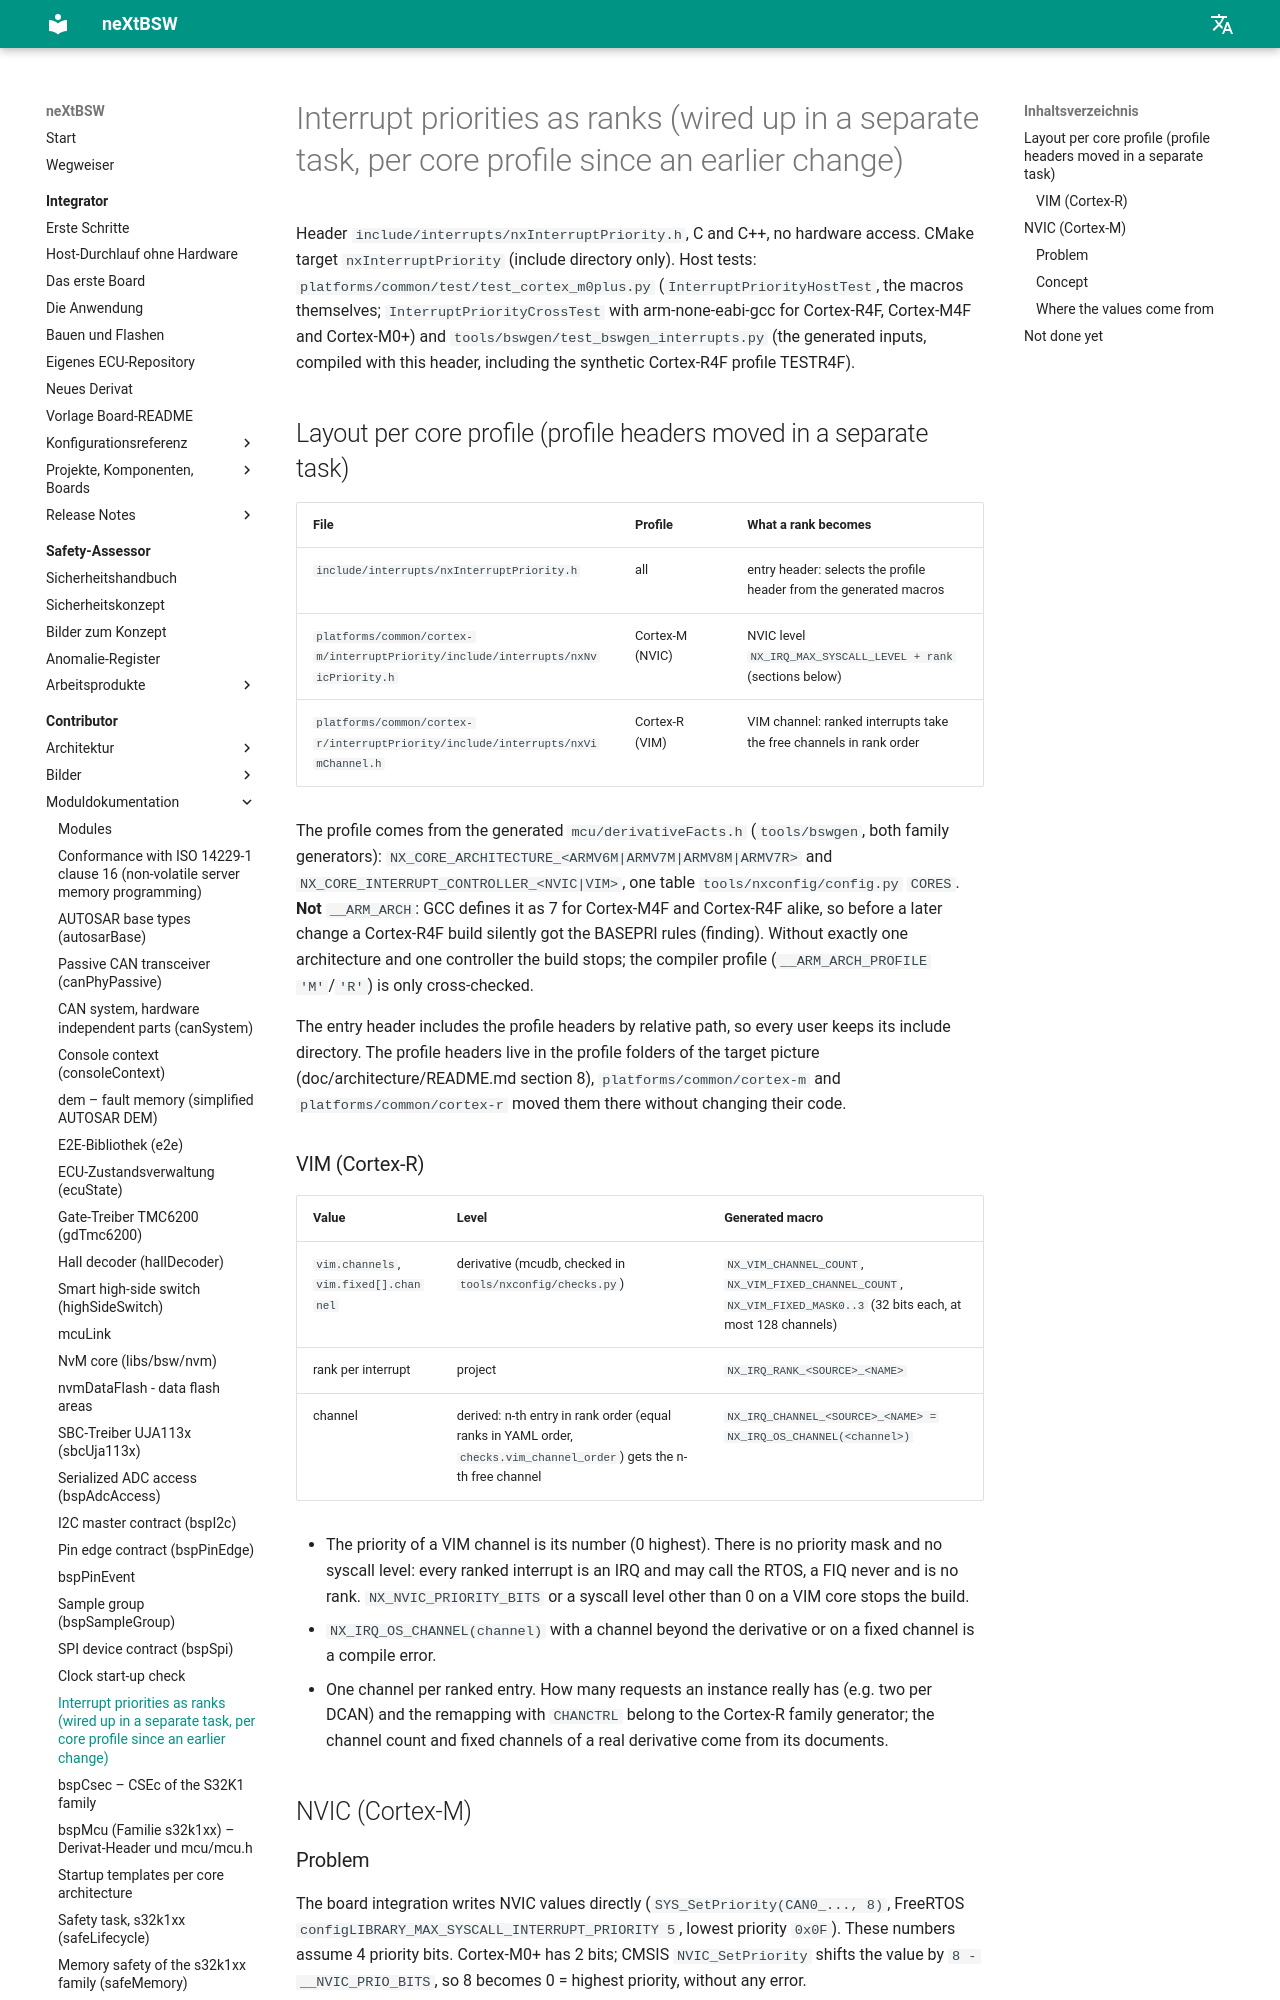

repository: danielsimonreinhardt/neXtBSW · page: 1.0.0/platforms/common/interruptPriority/index.html · generator: mkdocs

# Interrupt priorities as ranks (PLAT-10, wired up in PLAT-21, per core profile since ARCH-24)

Header `include/interrupts/nxInterruptPriority.h`, C and C++, no hardware access. CMake target
`nxInterruptPriority` (include directory only). Host tests: `platforms/common/test/test_cortex_m0plus.py`
(`InterruptPriorityHostTest`, the macros themselves; `InterruptPriorityCrossTest` with arm-none-eabi-gcc for
Cortex-R4F, Cortex-M4F and Cortex-M0+) and `tools/bswgen/test_bswgen_interrupts.py` (the generated inputs, compiled
with this header, including the synthetic Cortex-R4F profile TESTR4F).

## Layout per core profile (ARCH-24, profile headers moved in ARCH-25)

| File | Profile | What a rank becomes |
|---|---|---|
| `include/interrupts/nxInterruptPriority.h` | all | entry header: selects the profile header from the generated macros |
| `platforms/common/cortex-m/interruptPriority/include/interrupts/nxNvicPriority.h` | Cortex-M (NVIC) | NVIC level `NX_IRQ_MAX_SYSCALL_LEVEL + rank` (sections below) |
| `platforms/common/cortex-r/interruptPriority/include/interrupts/nxVimChannel.h` | Cortex-R (VIM) | VIM channel: ranked interrupts take the free channels in rank order |

The profile comes from the generated `mcu/derivativeFacts.h` (`tools/bswgen`, both family generators):
`NX_CORE_ARCHITECTURE_<ARMV6M|ARMV7M|ARMV8M|ARMV7R>` and `NX_CORE_INTERRUPT_CONTROLLER_<NVIC|VIM>`, one table
`tools/nxconfig/config.py` `CORES`. **Not** `__ARM_ARCH`: GCC defines it as 7 for Cortex-M4F and Cortex-R4F alike, so
before ARCH-24 a Cortex-R4F build silently got the BASEPRI rules (finding ARCH-19). Without exactly one architecture
and one controller the build stops; the compiler profile (`__ARM_ARCH_PROFILE` `'M'`/`'R'`) is only cross-checked.

The entry header includes the profile headers by relative path, so every user keeps its include directory. The
profile headers live in the profile folders of the target picture (doc/architecture/README.md section 8),
`platforms/common/cortex-m` and `platforms/common/cortex-r`; ARCH-25 moved them there without changing their code.

### VIM (Cortex-R)

| Value | Level | Generated macro |
|---|---|---|
| `vim.channels`, `vim.fixed[].channel` | derivative (mcudb, checked in `tools/nxconfig/checks.py`) | `NX_VIM_CHANNEL_COUNT`, `NX_VIM_FIXED_CHANNEL_COUNT`, `NX_VIM_FIXED_MASK0..3` (32 bits each, at most 128 channels) |
| rank per interrupt | project | `NX_IRQ_RANK_<SOURCE>_<NAME>` |
| channel | derived: n-th entry in rank order (equal ranks in YAML order, `checks.vim_channel_order`) gets the n-th free channel | `NX_IRQ_CHANNEL_<SOURCE>_<NAME> = NX_IRQ_OS_CHANNEL(<channel>)` |

- The priority of a VIM channel is its number (0 highest). There is no priority mask and no syscall level: every
  ranked interrupt is an IRQ and may call the RTOS, a FIQ never and is no rank. `NX_NVIC_PRIORITY_BITS` or a syscall
  level other than 0 on a VIM core stops the build.
- `NX_IRQ_OS_CHANNEL(channel)` with a channel beyond the derivative or on a fixed channel is a compile error.
- One channel per ranked entry. How many requests an instance really has (e.g. two per DCAN) and the remapping with
  `CHANCTRL` belong to the Cortex-R family generator (PLAT-37); the channel count and fixed channels of a real
  derivative come from its documents (PLAT-36).

## NVIC (Cortex-M)

### Problem

The board integration writes NVIC values directly (`SYS_SetPriority(CAN0_..., 8)`, FreeRTOS
`configLIBRARY_MAX_SYSCALL_INTERRUPT_PRIORITY 5`, lowest priority `0x0F`). These numbers assume 4 priority bits.
Cortex-M0+ has 2 bits; CMSIS `NVIC_SetPriority` shifts the value by `8 - __NVIC_PRIO_BITS`, so 8 becomes 0 = highest
priority, without any error.
